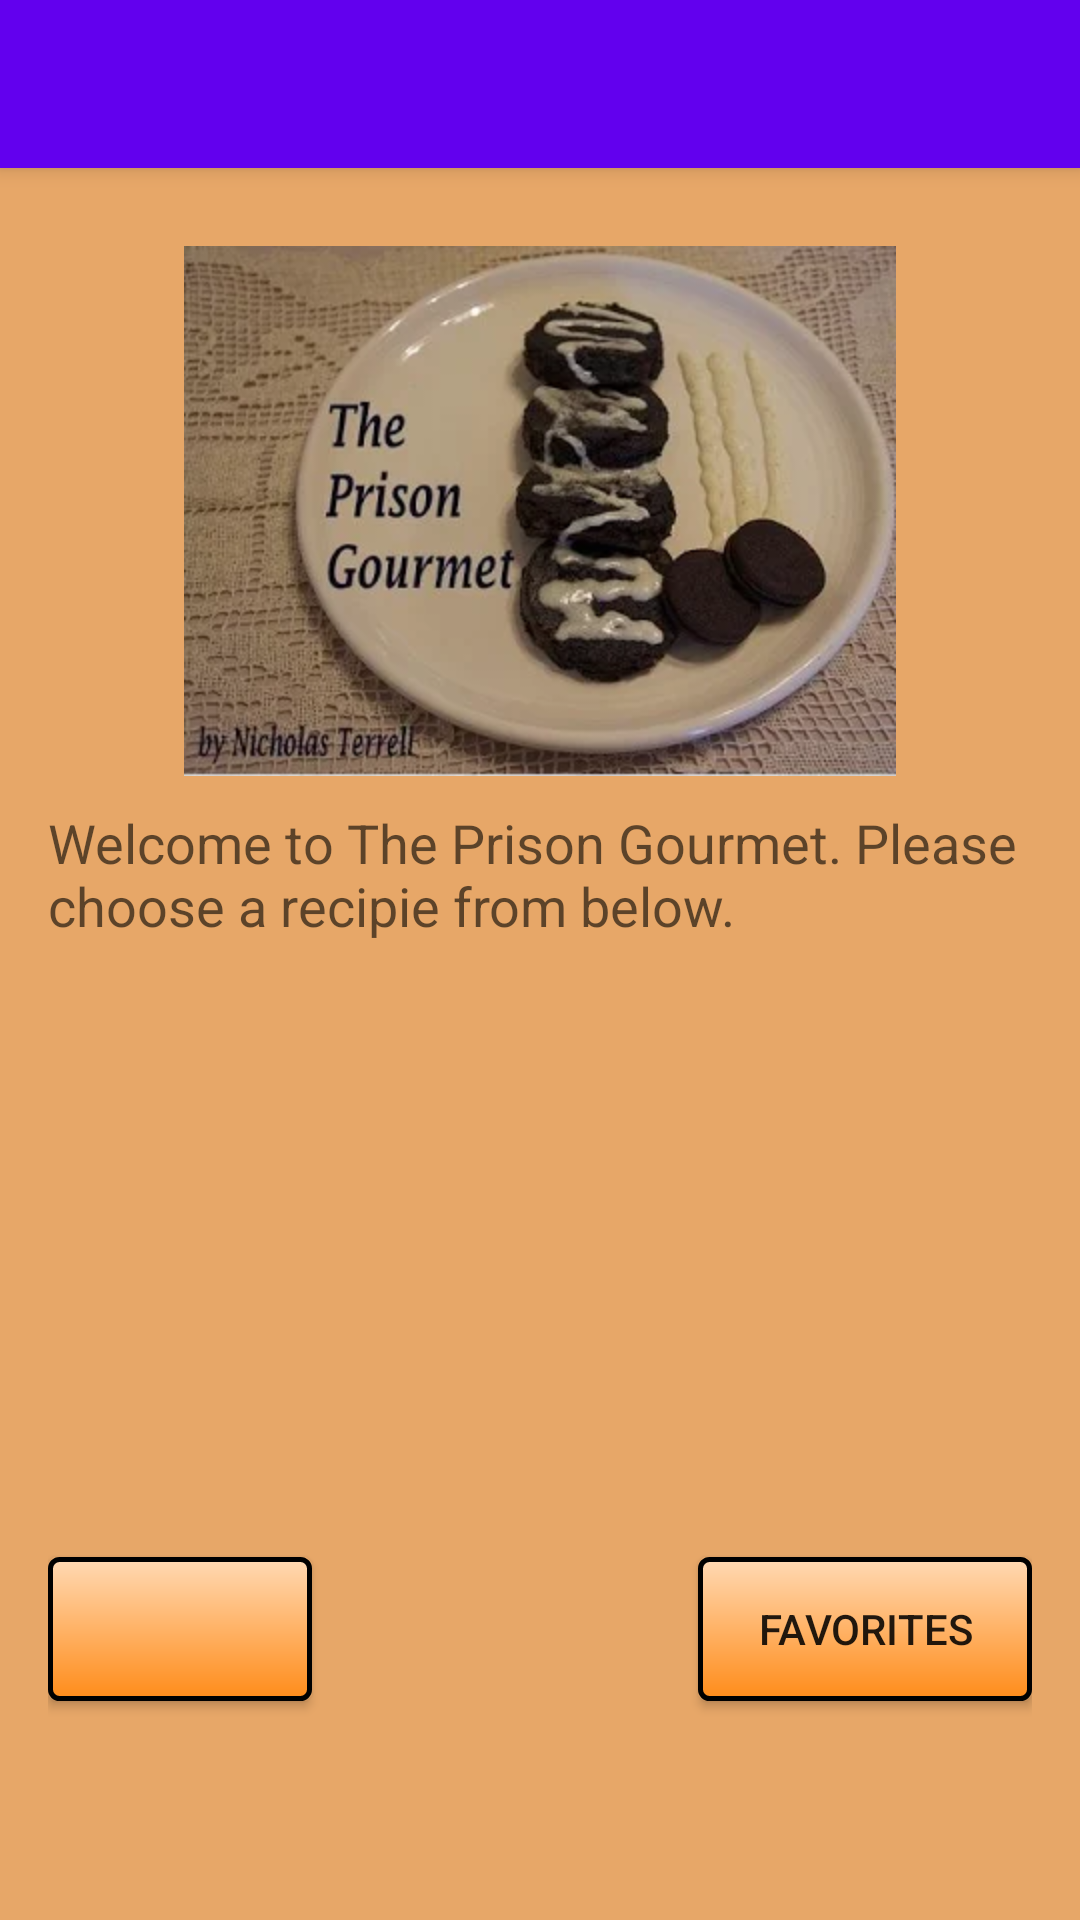

Android layout source for this screen:
<!-- AndroidManifest.xml: application theme AppTheme -->
<!-- res/layout/activity_main.xml -->
<?xml version="1.0" encoding="utf-8"?>

<android.support.design.widget.CoordinatorLayout xmlns:android="http://schemas.android.com/apk/res/android"
    xmlns:app="http://schemas.android.com/apk/res-auto"
    xmlns:tools="http://schemas.android.com/tools"
    android:id="@+id/container"
    style="@style/Theme.AppCompat"
    android:layout_width="match_parent"
    android:layout_height="wrap_content"
    android:fitsSystemWindows="true"
    tools:context="com.wolfenterprisesllc.prisongourmet.MainActivity"
    tools:ignore="MergeRootFrame">

    <android.support.design.widget.AppBarLayout
        android:layout_width="match_parent"
        android:layout_height="wrap_content"
        android:theme="@style/AppTheme.AppBarOverlay">

        <android.support.v7.widget.Toolbar
            android:id="@+id/toolbar"
            android:layout_width="match_parent"
            android:layout_height="?attr/actionBarSize"
            android:background="?attr/colorPrimary"
            app:popupTheme="@style/AppTheme.PopupOverlay" />
    </android.support.design.widget.AppBarLayout>

    <include layout="@layout/content_main" />
</android.support.design.widget.CoordinatorLayout>
<!-- res/layout/content_main.xml (included above) -->
<?xml version="1.0" encoding="utf-8"?>

<RelativeLayout xmlns:android="http://schemas.android.com/apk/res/android"
    xmlns:app="http://schemas.android.com/apk/res-auto"
    xmlns:tools="http://schemas.android.com/tools"
    android:layout_width="match_parent"
    android:layout_height="match_parent"
    android:background="#e7a768"
    android:paddingLeft="@dimen/activity_horizontal_margin"
    android:paddingTop="@dimen/activity_vertical_margin"
    android:paddingRight="@dimen/activity_horizontal_margin"
    android:paddingBottom="@dimen/activity_vertical_margin"
    android:textColor="#000000"
    app:layout_behavior="@string/appbar_scrolling_view_behavior"
    tools:context="com.wolfenterprisesllc.prisongourmet.MainActivity">

    <ImageView
        android:id="@+id/ivCover"
        android:layout_width="wrap_content"
        android:layout_height="wrap_content"
        android:layout_alignParentTop="true"
        android:layout_centerHorizontal="true"
        android:layout_margin="10dp"
        android:clickable="false"
        android:contentDescription="@string/cover"
        android:focusable="true"
        android:longClickable="false"
        android:src="@drawable/cover30" />

    <TextView
        android:id="@+id/txtIntro"
        android:layout_width="wrap_content"
        android:layout_height="wrap_content"
        android:layout_below="@+id/ivCover"
        android:layout_alignParentStart="true"
        android:layout_alignParentLeft="true"
        android:text="@string/welcome"
        android:textAppearance="?android:attr/textAppearanceMedium" />

    <Button
        android:id="@+id/btnExit"
        android:layout_width="wrap_content"
        android:layout_height="wrap_content"
        android:layout_alignParentBottom="true"
        android:layout_alignParentLeft="true"
        android:paddingRight="20dp"
        android:paddingLeft="20dp"
        android:layout_marginBottom="57dp"
        android:background="@drawable/my_button_bg"
        android:paddingEnd="20dp"
        android:layout_alignParentStart="true" />

    <Button
        android:id="@+id/btnFavorites"
        android:layout_width="wrap_content"
        android:layout_height="wrap_content"
        android:layout_alignParentBottom="true"
        android:layout_alignParentRight="true"
        android:layout_centerHorizontal="true"
        android:paddingRight="20dp"
        android:paddingLeft="20dp"
        android:text="@string/favorites"
        android:layout_marginBottom="57dp"
        android:background="@drawable/my_button_bg"
        android:paddingEnd="20dp"
        android:layout_alignParentEnd="true" />

    <FrameLayout xmlns:android="http://schemas.android.com/apk/res/android"
        android:id="@+id/fragment_layout_support"
        android:layout_width="wrap_content"
        android:layout_height="wrap_content"
        android:layout_above="@+id/btnExit"
        android:layout_alignTop="@+id/ivCover"
        android:layout_marginStart="12dp"
        android:layout_marginLeft="12dp"
        android:layout_marginTop="-3dp"
        android:layout_marginBottom="-106dp">

        <FrameLayout
            android:id="@+id/fragment_list"
            android:layout_width="wrap_content"
            android:layout_height="match_parent" />
    </FrameLayout>


    <ImageView
        android:id="@+id/ivImage"
        android:layout_width="wrap_content"
        android:layout_height="wrap_content"
        android:layout_alignParentTop="true"
        android:layout_centerHorizontal="true"
        android:layout_margin="10dp"
        android:clickable="false"
        android:contentDescription="@string/cover"
        android:focusable="true"
        android:longClickable="false" />


    <android.support.v7.widget.RecyclerView
        android:id="@+id/myList"
        android:layout_width="wrap_content"
        android:layout_height="wrap_content"
        android:layout_above="@+id/btnExit"
        android:layout_below="@+id/txtIntro"
        android:layout_alignParentStart="true"
        android:layout_alignParentLeft="false"
        android:layout_alignParentBottom="true"
        android:layout_marginStart="23dp"
        android:layout_marginLeft="23dp"
        android:layout_marginBottom="118dp" />

</RelativeLayout>
<!-- resources referenced by this layout -->
<resources>
  <dimen name="activity_horizontal_margin">16dp</dimen>
  <dimen name="activity_vertical_margin">16dp</dimen>
  <!-- drawable cover30: png bitmap (drawable-hdpi, 179711 bytes) -->
  <!-- drawable my_button_bg (drawable) -->
  <?xml version="1.0" encoding="utf-8"?>
  
  <shape xmlns:android="http://schemas.android.com/apk/res/android"
      android:shape="rectangle">
      <gradient
          android:angle="270"
          android:endColor="#ff8c1a"
          android:startColor="#ffd9b3" />
      <corners android:radius="3dp" />
      <stroke
          android:width="5px"
          android:color="#000000" />
  </shape>
  <string name="cover">cover</string>
  <string name="favorites">Favorites</string>
  <string name="welcome">Welcome to The Prison Gourmet. Please choose a recipie from below.</string>
  <style name="AppTheme.AppBarOverlay" parent="ThemeOverlay.AppCompat.Dark.ActionBar" />
  <style name="AppTheme.PopupOverlay" parent="ThemeOverlay.AppCompat.Light" />
  <style name="AppTheme" parent="Theme.AppCompat.Light.DarkActionBar">
          
          <item name="colorPrimary">@color/colorPrimary</item>
          <item name="colorPrimaryDark">@color/colorPrimaryDark</item>
          <item name="colorAccent">@color/colorAccent</item>
          <item name="windowActionBar">false</item>
          <item name="windowNoTitle">true</item>
      </style>
  <!-- not gathered from this repository: default colours our renderer supplied (Android Studio template values) -->
  <color name="colorPrimary">#FF6200EE</color>
  <color name="colorPrimaryDark">#FF3700B3</color>
  <color name="colorAccent">#FF03DAC5</color>
</resources>
